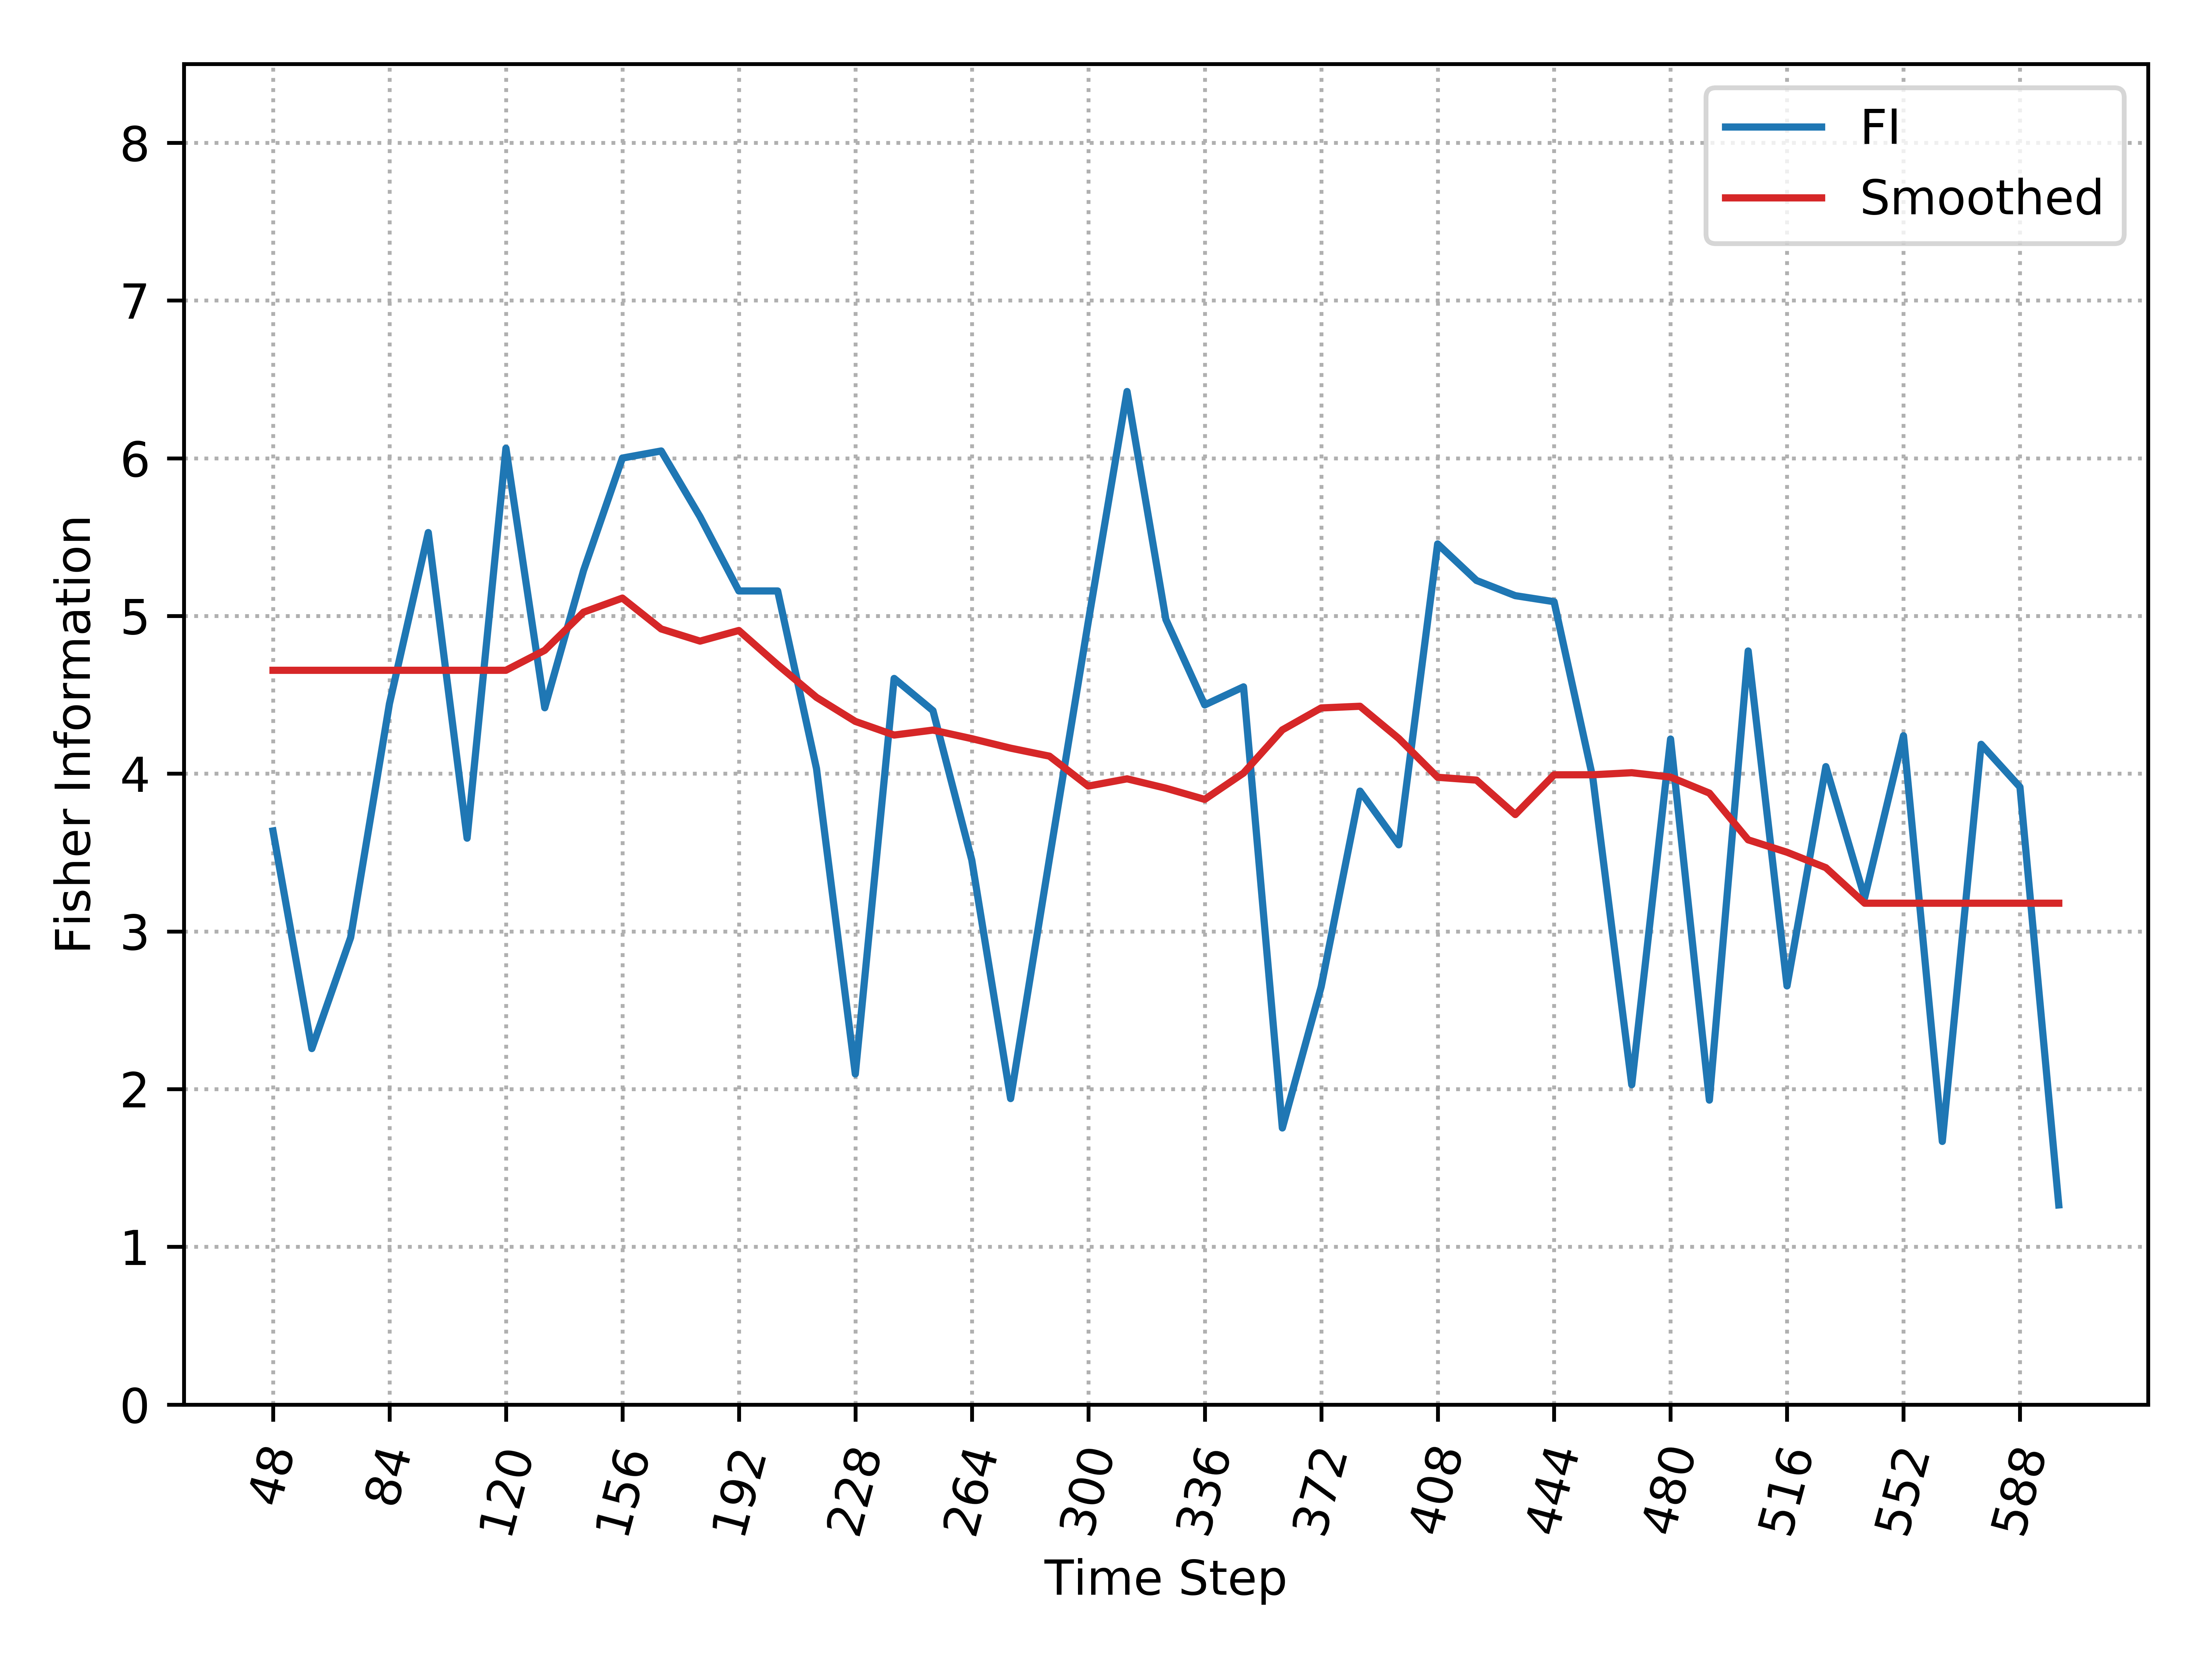

The table this chart was drawn from, first rows:
, Time_Step, FI, Smooth_FI
0, 48, 3.637, 4.655
1, 60, 2.257, 4.655
2, 72, 2.961, 4.655
3, 84, 4.444, 4.655
4, 96, 5.529, 4.655
5, 108, 3.591, 4.655
6, 120, 6.064, 4.655
7, 132, 4.418, 4.782
8, 144, 5.288, 5.024
9, 156, 6.001, 5.113
10, 168, 6.046, 4.918
11, 180, 5.629, 4.841
12, 192, 5.159, 4.908
13, 204, 5.159, 4.69
14, 216, 4.033, 4.484
15, 228, 2.096, 4.332
16, 240, 4.604, 4.245
17, 252, 4.4, 4.276
18, 264, 3.453, 4.222
19, 276, 1.94, 4.162
20, 288, 3.46, 4.111
21, 300, 4.962, 3.921
22, 312, 6.423, 3.967
23, 324, 4.978, 3.908
24, 336, 4.436, 3.837
25, 348, 4.551, 4.004
26, 360, 1.754, 4.278
27, 372, 2.649, 4.417
28, 384, 3.889, 4.427
29, 396, 3.549, 4.223
30, 408, 5.457, 3.977
31, 420, 5.225, 3.959
32, 432, 5.129, 3.741
33, 444, 5.09, 3.993
34, 456, 3.969, 3.993
35, 468, 2.028, 4.006
36, 480, 4.22, 3.978
37, 492, 1.93, 3.877
38, 504, 4.778, 3.58
39, 516, 2.654, 3.502
40, 528, 4.045, 3.404
41, 540, 3.214, 3.179
42, 552, 4.241, 3.179
43, 564, 1.668, 3.179
44, 576, 4.186, 3.179
45, 588, 3.915, 3.179
46, 600, 1.266, 3.179
